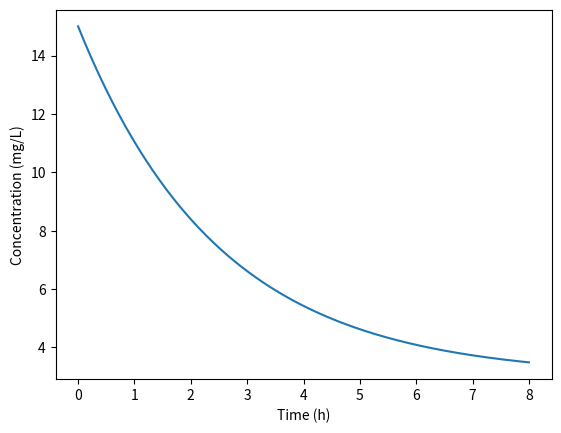

The matplotlib source for this figure:
import math
import numpy as np
from scipy.integrate import quad
import matplotlib.pyplot as plt
C = lambda t: 3 + 12*math.exp(-0.4*t)
auc = quad(C, 0, 8)[0]
print("AUC:", auc, "mg*h/L")
print("Mean concentration:", auc/8, "mg/L")
t = np.linspace(0, 8, 200)
plt.plot(t, [C(z) for z in t])
plt.xlabel("Time (h)"); plt.ylabel("Concentration (mg/L)")
plt.show()
